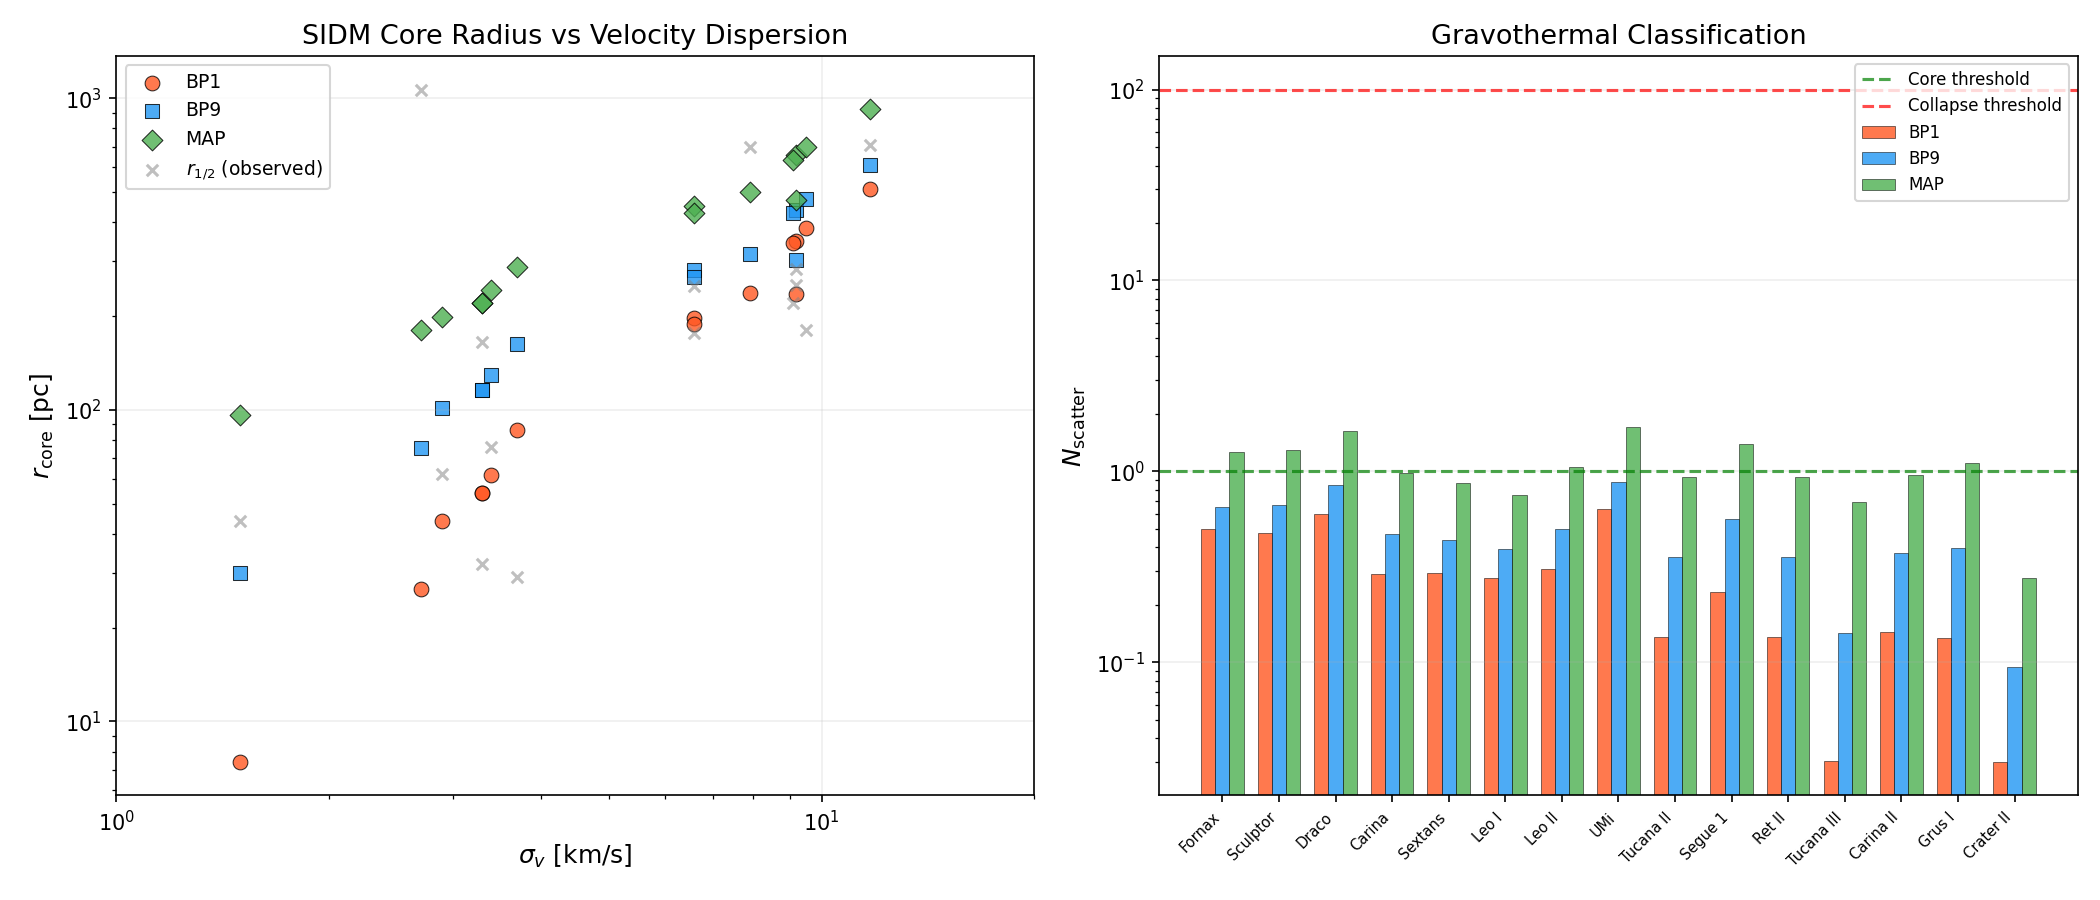

Values plotted in this chart, from the file beside it:
galaxy, sigma_v_km_s, r_half_pc, M200, c200, core_obs, BP1_sigma_m, BP1_r_core_pc, BP1_N_scatter, BP1_state, BP9_sigma_m, BP9_r_core_pc, BP9_N_scatter, BP9_state, MAP_sigma_m, MAP_r_core_pc, MAP_N_scatter, MAP_state
Fornax, 11.7, 710, 3.16e+09, 18, YES, 0.4774, 510.3, 0.4969, CUSPY, 0.6234, 610.4, 0.6488, CUSPY, 1.214, 924.1, 1.264, CORED
Sculptor, 9.2, 283, 1.50e+09, 20, YES, 0.4436, 347.5, 0.4754, CUSPY, 0.623, 436.7, 0.6676, CUSPY, 1.205, 657.0, 1.291, CORED
Draco, 9.1, 221, 1.20e+09, 22, AMBIGUOUS, 0.4418, 342.9, 0.5985, CUSPY, 0.6229, 428.2, 0.8438, CUSPY, 1.207, 635.2, 1.635, CORED
Carina, 6.6, 250, 8.00e+08, 20, YES, 0.3768, 197.3, 0.2897, CUSPY, 0.6127, 280.0, 0.4710, CUSPY, 1.279, 452.5, 0.9834, CUSPY
Sextans, 7.9, 695, 1.00e+09, 18, YES, 0.4158, 237.6, 0.2922, CUSPY, 0.6199, 317.4, 0.4357, CUSPY, 1.238, 502.0, 0.8698, CUSPY
Leo I, 9.2, 251, 1.50e+09, 20, YES, 0.4436, 235.4, 0.2773, CUSPY, 0.623, 302.1, 0.3895, CUSPY, 1.205, 472.1, 0.7532, CUSPY
Leo II, 6.6, 176, 8.00e+08, 22, YES, 0.3768, 188.0, 0.3085, CUSPY, 0.6127, 265.9, 0.5016, CUSPY, 1.279, 427.5, 1.047, CORED
UMi, 9.5, 181, 1.50e+09, 22, AMBIGUOUS, 0.4488, 384.0, 0.6347, CUSPY, 0.6233, 474.1, 0.8815, CUSPY, 1.2, 698.9, 1.697, CORED
Tucana II, 3.3, 165, 2.00e+08, 25, UNKNOWN, 0.1969, 54.2, 0.1347, CUSPY, 0.523, 116.1, 0.3577, CUSPY, 1.364, 220.8, 0.9332, CUSPY
Segue 1, 3.7, 29, 3.00e+08, 28, UNKNOWN, 0.226, 86.0, 0.2329, CUSPY, 0.5466, 162.9, 0.5631, CUSPY, 1.357, 287.4, 1.398, CORED
Ret II, 3.3, 32, 2.00e+08, 25, UNKNOWN, 0.1969, 54.2, 0.1347, CUSPY, 0.523, 116.1, 0.3577, CUSPY, 1.364, 220.8, 0.9332, CUSPY
Tucana III, 1.5, 44, 5.00e+07, 30, UNKNOWN, 0.06047, 7.4, 0.0303, CUSPY, 0.2855, 29.9, 0.1428, CUSPY, 1.388, 96.1, 0.6944, CUSPY
Carina II, 3.4, 76, 2.50e+08, 25, UNKNOWN, 0.2044, 61.7, 0.1440, CUSPY, 0.5296, 129.0, 0.3732, CUSPY, 1.363, 242.1, 0.9602, CUSPY
Grus I, 2.9, 62, 1.50e+08, 28, UNKNOWN, 0.1663, 43.8, 0.1342, CUSPY, 0.4918, 101.5, 0.3971, CUSPY, 1.371, 198.8, 1.107, CORED
Crater II, 2.7, 1066, 5.00e+08, 18, YES (inferred), 0.1506, 26.6, 0.0301, CUSPY, 0.4725, 75.5, 0.0946, CUSPY, 1.374, 180.2, 0.2751, CUSPY
